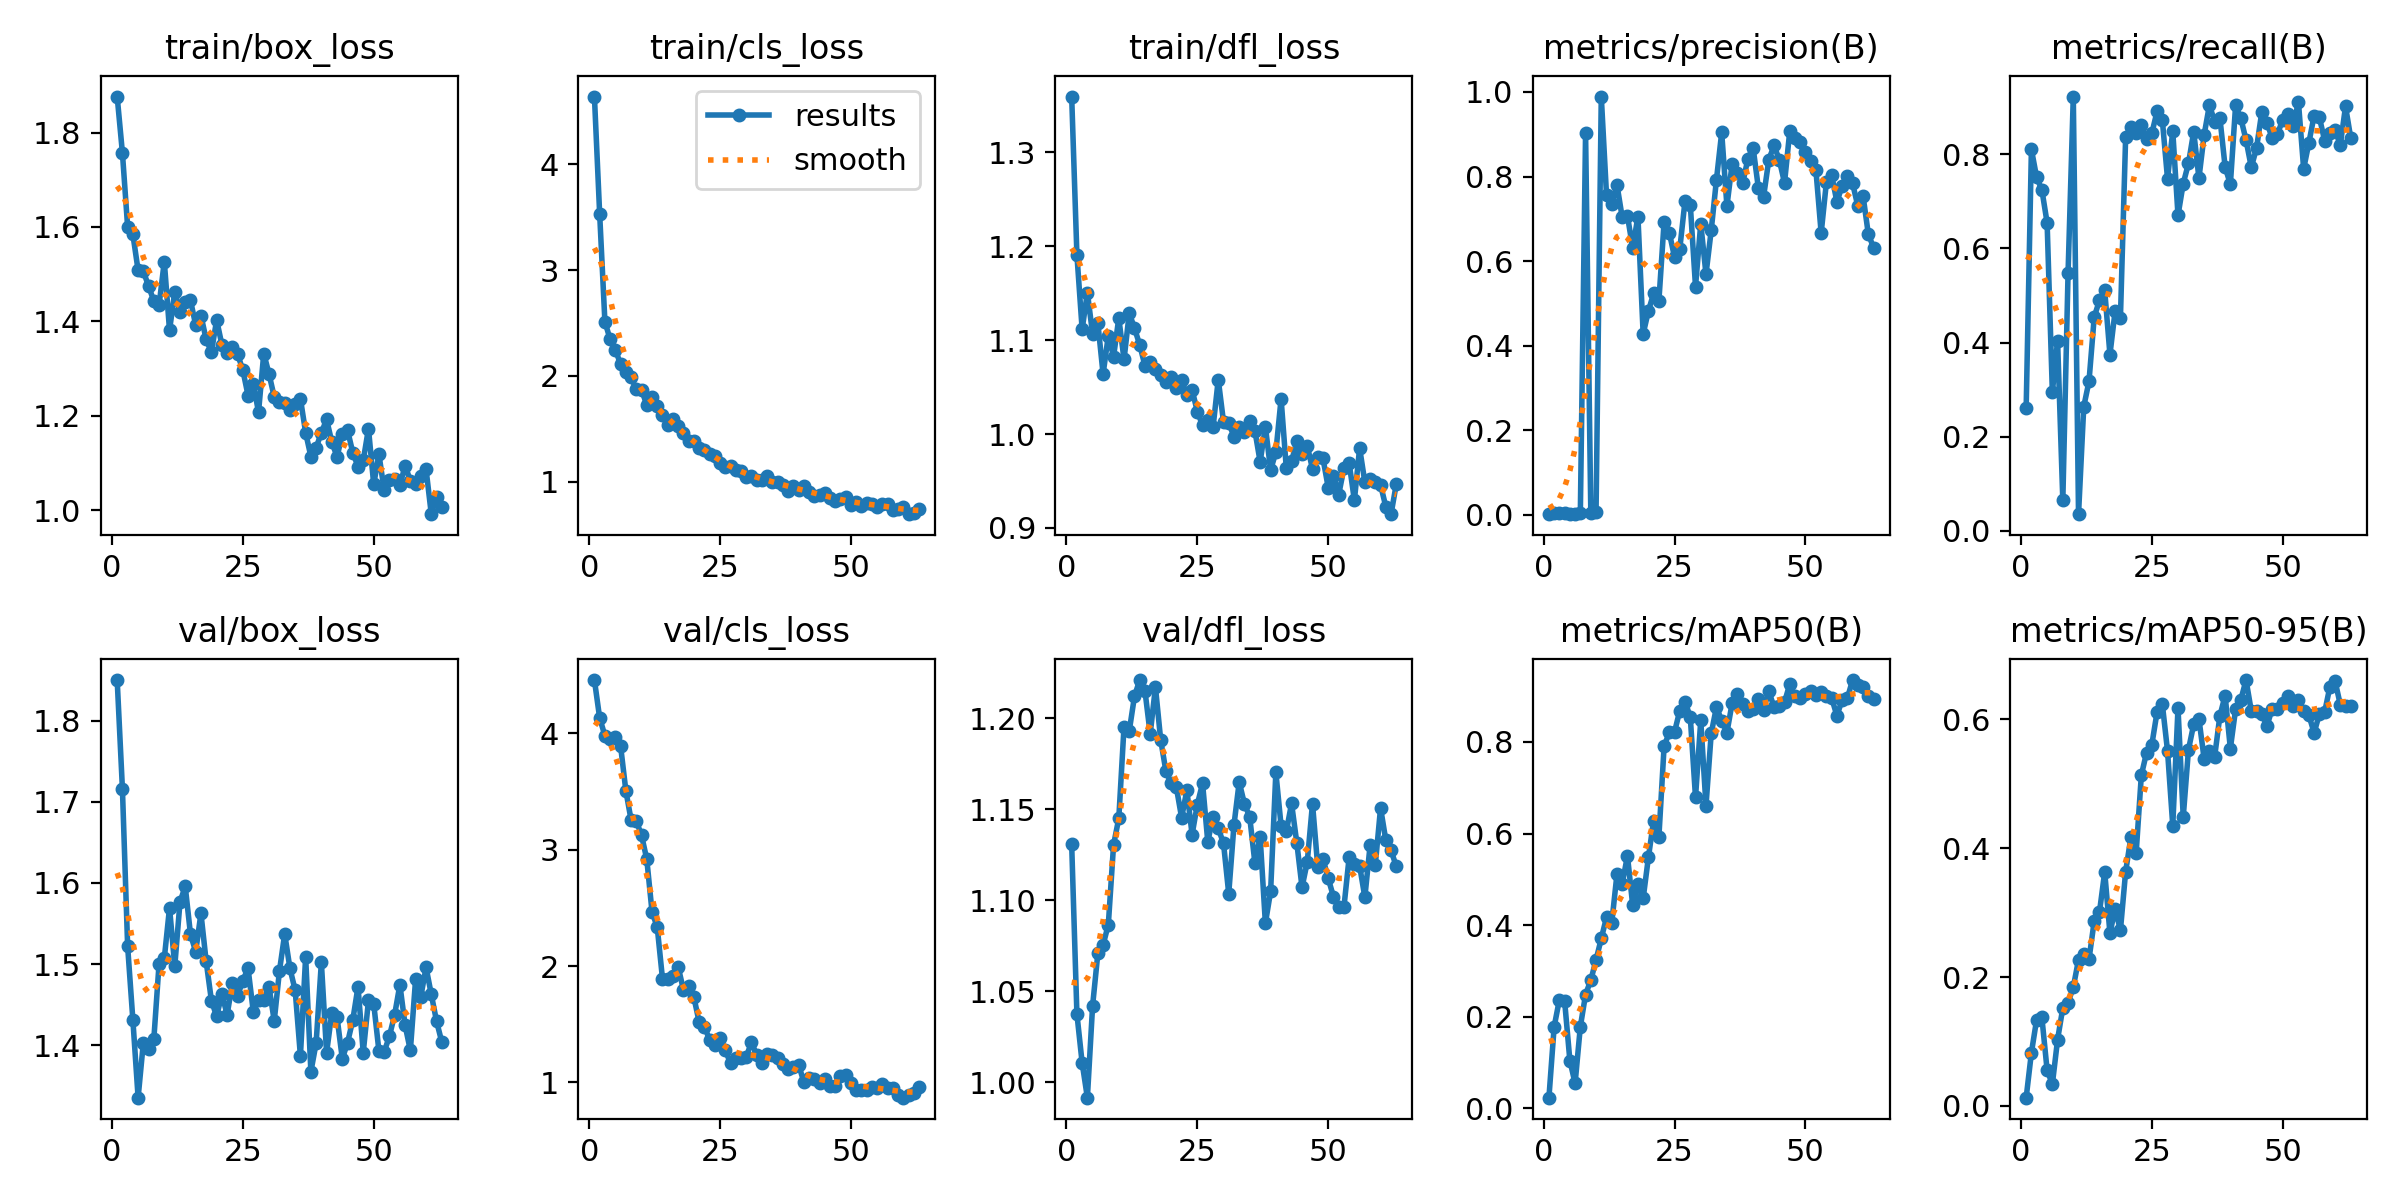

Data behind this chart, as committed beside it:
epoch, time, train/box_loss, train/cls_loss, train/dfl_loss, metrics/precision(B), metrics/recall(B), metrics/mAP50(B), metrics/mAP50-95(B), val/box_loss, val/cls_loss, val/dfl_loss, lr/pg0, lr/pg1, lr/pg2
1, 85.7, 1.876, 4.641, 1.359, 0.00186, 0.2614, 0.02269, 0.01271, 1.85, 4.459, 1.131, 0.0001143, 0.0001143, 0.0001143
2, 157.4, 1.757, 3.532, 1.191, 0.00489, 0.8105, 0.1778, 0.08255, 1.716, 4.133, 1.038, 0.0002399, 0.0002399, 0.0002399
3, 227.2, 1.6, 2.514, 1.111, 0.00446, 0.7509, 0.2368, 0.134, 1.522, 3.981, 1.011, 0.0003623, 0.0003623, 0.0003623
4, 294.8, 1.584, 2.345, 1.151, 0.00471, 0.7246, 0.2338, 0.1372, 1.431, 3.955, 0.9915, 0.0004816, 0.0004816, 0.0004816
5, 363, 1.508, 2.248, 1.106, 0.00266, 0.6544, 0.1039, 0.05545, 1.335, 3.966, 1.042, 0.0005976, 0.0005976, 0.0005976
6, 430, 1.506, 2.11, 1.118, 0.00189, 0.2947, 0.05396, 0.03353, 1.403, 3.891, 1.071, 0.0007105, 0.0007105, 0.0007105
7, 497.5, 1.475, 2.034, 1.064, 0.0041, 0.4035, 0.1778, 0.1029, 1.396, 3.509, 1.075, 0.0008202, 0.0008202, 0.0008202
8, 564.9, 1.443, 1.985, 1.105, 0.9029, 0.06417, 0.2481, 0.1522, 1.407, 3.256, 1.087, 0.0009267, 0.0009267, 0.0009267
9, 631.9, 1.434, 1.873, 1.082, 0.00526, 0.5474, 0.2795, 0.1604, 1.5, 3.246, 1.13, 0.00103, 0.00103, 0.00103
10, 698.9, 1.527, 1.872, 1.123, 0.00701, 0.9228, 0.3236, 0.1842, 1.507, 3.125, 1.145, 0.00113, 0.00113, 0.00113
11, 765.5, 1.381, 1.723, 1.079, 0.989, 0.03509, 0.3706, 0.2269, 1.569, 2.918, 1.195, 0.001227, 0.001227, 0.001227
12, 832.6, 1.462, 1.805, 1.129, 0.7564, 0.2637, 0.4167, 0.2358, 1.497, 2.468, 1.193, 0.001234, 0.001234, 0.001234
13, 899.9, 1.42, 1.715, 1.113, 0.7345, 0.3175, 0.4044, 0.2275, 1.576, 2.333, 1.212, 0.001217, 0.001217, 0.001217
14, 967, 1.44, 1.629, 1.095, 0.7802, 0.4544, 0.5115, 0.2872, 1.596, 1.891, 1.221, 0.001199, 0.001199, 0.001199
15, 1033, 1.444, 1.534, 1.073, 0.7032, 0.4896, 0.4907, 0.3009, 1.537, 1.891, 1.215, 0.001181, 0.001181, 0.001181
16, 1099, 1.392, 1.589, 1.077, 0.7069, 0.5108, 0.5511, 0.3631, 1.515, 1.914, 1.191, 0.001164, 0.001164, 0.001164
17, 1164, 1.412, 1.523, 1.069, 0.631, 0.3744, 0.4436, 0.2681, 1.563, 1.992, 1.217, 0.001146, 0.001146, 0.001146
18, 1230, 1.362, 1.462, 1.062, 0.7054, 0.4679, 0.4888, 0.3062, 1.503, 1.796, 1.188, 0.001128, 0.001128, 0.001128
19, 1295, 1.335, 1.386, 1.056, 0.4278, 0.4511, 0.4581, 0.2724, 1.455, 1.829, 1.171, 0.001111, 0.001111, 0.001111
20, 1361, 1.403, 1.384, 1.06, 0.4822, 0.8368, 0.5477, 0.3638, 1.435, 1.733, 1.164, 0.001093, 0.001093, 0.001093
21, 1426, 1.35, 1.321, 1.049, 0.5237, 0.8579, 0.6283, 0.4167, 1.463, 1.518, 1.162, 0.001075, 0.001075, 0.001075
22, 1492, 1.332, 1.296, 1.057, 0.5058, 0.8456, 0.5921, 0.3921, 1.438, 1.48, 1.145, 0.001058, 0.001058, 0.001058
23, 1557, 1.346, 1.259, 1.042, 0.6924, 0.8632, 0.7904, 0.5136, 1.476, 1.366, 1.161, 0.00104, 0.00104, 0.00104
24, 1623, 1.33, 1.246, 1.047, 0.6671, 0.8316, 0.8214, 0.5486, 1.46, 1.319, 1.136, 0.001022, 0.001022, 0.001022
25, 1689, 1.297, 1.175, 1.024, 0.6088, 0.8446, 0.8222, 0.5607, 1.48, 1.379, 1.153, 0.001005, 0.001005, 0.001005
26, 1754, 1.243, 1.144, 1.009, 0.6293, 0.8912, 0.8687, 0.6114, 1.495, 1.277, 1.164, 0.0009869, 0.0009869, 0.0009869
27, 1943, 1.267, 1.149, 1.015, 0.7431, 0.8737, 0.8881, 0.6242, 1.441, 1.163, 1.132, 0.0009692, 0.0009692, 0.0009692
28, 2022, 1.207, 1.107, 1.007, 0.7337, 0.7481, 0.8545, 0.5511, 1.455, 1.213, 1.146, 0.0009515, 0.0009515, 0.0009515
29, 2094, 1.332, 1.106, 1.058, 0.5397, 0.8493, 0.6789, 0.4351, 1.456, 1.206, 1.14, 0.0009339, 0.0009339, 0.0009339
30, 2192, 1.288, 1.046, 1.013, 0.6887, 0.6702, 0.8471, 0.6177, 1.472, 1.219, 1.131, 0.0009162, 0.0009162, 0.0009162
31, 2261, 1.24, 1.056, 1.012, 0.5691, 0.7379, 0.6605, 0.4485, 1.43, 1.347, 1.104, 0.0008985, 0.0008985, 0.0008985
32, 2338, 1.23, 1.015, 0.9973, 0.6728, 0.7807, 0.8189, 0.553, 1.492, 1.234, 1.141, 0.0008808, 0.0008808, 0.0008808
33, 2415, 1.227, 1.012, 1.008, 0.7927, 0.8481, 0.8763, 0.5925, 1.537, 1.17, 1.165, 0.0008631, 0.0008631, 0.0008631
34, 2482, 1.213, 1.055, 1.002, 0.9041, 0.7493, 0.8467, 0.6008, 1.495, 1.241, 1.153, 0.0008454, 0.0008454, 0.0008454
35, 2547, 1.224, 0.9999, 1.014, 0.7301, 0.8417, 0.8205, 0.5382, 1.468, 1.234, 1.146, 0.0008277, 0.0008277, 0.0008277
36, 2611, 1.236, 0.9946, 1.003, 0.8304, 0.9046, 0.8854, 0.5508, 1.387, 1.213, 1.12, 0.0008101, 0.0008101, 0.0008101
37, 2676, 1.164, 0.9653, 0.9704, 0.8072, 0.8697, 0.9057, 0.5421, 1.509, 1.161, 1.135, 0.0007924, 0.0007924, 0.0007924
38, 2740, 1.113, 0.9155, 1.008, 0.7837, 0.8776, 0.8835, 0.6054, 1.367, 1.116, 1.087, 0.0007747, 0.0007747, 0.0007747
39, 2806, 1.132, 0.9578, 0.9616, 0.8417, 0.7733, 0.8672, 0.637, 1.402, 1.133, 1.105, 0.000757, 0.000757, 0.000757
40, 2870, 1.164, 0.9214, 0.9807, 0.8682, 0.7361, 0.872, 0.5548, 1.502, 1.152, 1.17, 0.0007393, 0.0007393, 0.0007393
41, 2935, 1.192, 0.9582, 1.038, 0.7732, 0.9038, 0.8933, 0.6156, 1.391, 1.004, 1.141, 0.0007216, 0.0007216, 0.0007216
42, 3000, 1.144, 0.9016, 0.9633, 0.7522, 0.8767, 0.871, 0.6306, 1.44, 1.038, 1.138, 0.000704, 0.000704, 0.000704
43, 3066, 1.113, 0.8677, 0.971, 0.8397, 0.8302, 0.911, 0.6611, 1.434, 1.031, 1.153, 0.0006863, 0.0006863, 0.0006863
44, 3131, 1.16, 0.8778, 0.9921, 0.8733, 0.7725, 0.876, 0.613, 1.383, 0.9923, 1.132, 0.0006686, 0.0006686, 0.0006686
45, 3196, 1.169, 0.8914, 0.9787, 0.8394, 0.8132, 0.8797, 0.6135, 1.403, 1.032, 1.107, 0.0006509, 0.0006509, 0.0006509
46, 3261, 1.122, 0.8415, 0.9875, 0.785, 0.8895, 0.8869, 0.6085, 1.431, 0.9698, 1.121, 0.0006332, 0.0006332, 0.0006332
47, 3327, 1.092, 0.8172, 0.9626, 0.9069, 0.8668, 0.9265, 0.59, 1.472, 0.9682, 1.153, 0.0006155, 0.0006155, 0.0006155
48, 3392, 1.105, 0.8344, 0.9759, 0.8911, 0.834, 0.9004, 0.6169, 1.391, 1.053, 1.119, 0.0005979, 0.0005979, 0.0005979
49, 3458, 1.173, 0.8573, 0.974, 0.8824, 0.8438, 0.8962, 0.6162, 1.455, 1.063, 1.123, 0.0005802, 0.0005802, 0.0005802
50, 3523, 1.054, 0.7803, 0.943, 0.8589, 0.8728, 0.9052, 0.6256, 1.451, 0.993, 1.112, 0.0005625, 0.0005625, 0.0005625
51, 3589, 1.118, 0.8075, 0.9558, 0.8378, 0.8858, 0.9114, 0.6368, 1.392, 0.9383, 1.102, 0.0005448, 0.0005448, 0.0005448
52, 3655, 1.042, 0.7689, 0.9354, 0.8147, 0.8596, 0.9034, 0.6211, 1.392, 0.9383, 1.096, 0.0005271, 0.0005271, 0.0005271
53, 3720, 1.065, 0.7958, 0.9635, 0.6664, 0.9117, 0.9097, 0.6297, 1.411, 0.9369, 1.096, 0.0005094, 0.0005094, 0.0005094
54, 3786, 1.067, 0.7871, 0.9691, 0.7864, 0.7691, 0.9007, 0.6128, 1.438, 0.9593, 1.124, 0.0004918, 0.0004918, 0.0004918
55, 3852, 1.052, 0.7649, 0.9294, 0.8037, 0.8246, 0.8968, 0.6068, 1.475, 0.9553, 1.12, 0.0004741, 0.0004741, 0.0004741
56, 3918, 1.094, 0.7936, 0.9851, 0.7403, 0.8822, 0.8574, 0.5788, 1.424, 0.9853, 1.119, 0.0004564, 0.0004564, 0.0004564
57, 3985, 1.062, 0.7914, 0.9487, 0.7771, 0.879, 0.8915, 0.6085, 1.393, 0.9494, 1.102, 0.0004387, 0.0004387, 0.0004387
58, 4052, 1.056, 0.729, 0.9522, 0.8014, 0.8293, 0.8955, 0.6109, 1.481, 0.9533, 1.13, 0.000421, 0.000421, 0.000421
59, 4119, 1.072, 0.7462, 0.9486, 0.7841, 0.8445, 0.9354, 0.6501, 1.46, 0.8939, 1.12, 0.0004033, 0.0004033, 0.0004033
60, 4186, 1.086, 0.7626, 0.9458, 0.7302, 0.8508, 0.9237, 0.6596, 1.496, 0.869, 1.151, 0.0003857, 0.0003857, 0.0003857
... 3 more rows
